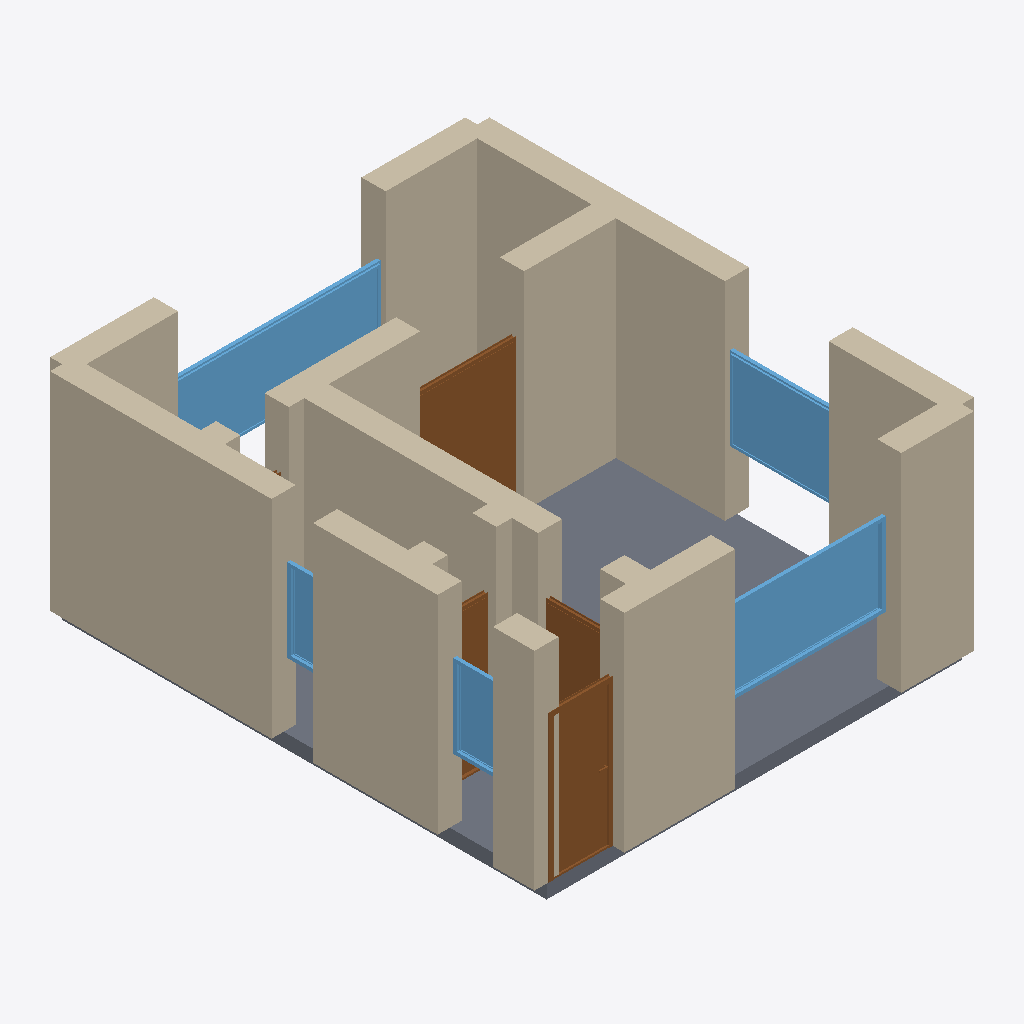
Isometric view of an IFC building model (IFC-SPF (STEP), schema IFC4, length unit metre), seen from the south-west, elements coloured by IFC class: 18 walls (beige), 5 windows (light blue), 4 doors (brown), 1 slab (grey).
Extent 6.3 m × 7.3 m × 3.2 m (x, y, z). Storeys (1): Ground Floor at 0.00 m. Elements (29): 18 IfcWall, 5 IfcDoor, 5 IfcWindow, 1 IfcSlab.

HEADER;
FILE_DESCRIPTION(('ViewDefinition[DesignTransferView]'),'2;1');
FILE_NAME('/dev/null','2026-05-05T20:34:05+05:30',(''),(''),'IfcOpenShell 0.8.5','IfcOpenShell 0.8.5','Nobody');
FILE_SCHEMA(('IFC4'));
ENDSEC;
DATA;
#1=IFCPROJECT('14uxQFSBT8gxSRkNcpznjI',$,'A Brighton seafront Regency conversion studio — Kemptown Reg',$,$,$,$,(#10),#5);
#12=IFCSITE('1xxD46zt97OQcka5JAaZqD',$,'Site',$,$,$,$,$,$,$,$,$,$,$);
#13=IFCBUILDING('0fpbHVY_L2fBEg4d3qsQ37',$,'Building',$,$,$,$,$,$,$,$,$);
#16=IFCBUILDINGSTOREY('2ae11Z2851SOTU3e8h9LhK',$,'Ground Floor',$,$,#22,$,$,$,$);
#156=IFCWALL('1$wtym7fXB8P65LRVijtkN',$,'Exterior Wall',$,$,#177,#172,$,$);
#90=IFCWALL('18T9iAqd10EBGy6tDUEtWp',$,'Exterior Wall',$,$,#111,#106,$,$);
#1225=IFCSLAB('1AU5ebvWvEkgL5xtKWjd8t',$,'Floor',$,$,#1242,#1237,$,.FLOOR.);
#178=IFCWALL('0p2iUBGMj5t9VZFTb4No4_',$,'Exterior Wall',$,$,#199,#194,$,$);
#23=IFCWALL('3VhsJ_TcDCGO2TZsKv12my',$,'Exterior Wall',$,$,#45,#39,$,$);
#310=IFCWALL('27wuAhi6vBNeQoVaeCTQWb',$,'Interior Wall',$,$,#331,#326,$,$);
#46=IFCWALL('3a5iTpXNnBcOrKCUADVBCn',$,'Exterior Wall',$,$,#67,#62,$,$);
#112=IFCWALL('3y1kyB7Vf2FRgXtXQj3Kxj',$,'Exterior Wall',$,$,#133,#128,$,$);
#354=IFCWALL('0JhINTwvD2HvrkD4_aIOag',$,'Interior Wall',$,$,#375,#370,$,$);
#200=IFCWALL('1FQaqEJAj3YAQStH3l2rDL',$,'Exterior Wall',$,$,#221,#216,$,$);
#845=IFCWINDOW('0p$RWdzNDAOOovqYPsQUNy',$,'Window',$,$,#899,#894,$,1.2,2.4,$,$,$);
#955=IFCWINDOW('3foXpyK4rBBBbjyueDAoLd',$,'Window',$,$,#1009,#1004,$,1.2,3.0,$,$,$);
#68=IFCWALL('35VbZb4j5FsOyggMiMA7Az',$,'Exterior Wall',$,$,#89,#84,$,$);
#420=IFCDOOR('0npK5Z1Cb9t9UZ8HoC61wX',$,'Door',$,$,#504,#499,$,2.1,0.9,$,$,$);
#675=IFCDOOR('20OJmt9arF$92n7z4rrebz',$,'Door',$,$,#759,#754,$,2.1,1.5,$,$,$);
#900=IFCWINDOW('3aYSHGRGX9Bg0IlYPBI55C',$,'Window',$,$,#954,#949,$,1.2,1.5,$,$,$);
#134=IFCWALL('0F335spNXAMhvx8Xh4SKw5',$,'Exterior Wall',$,$,#155,#150,$,$);
#332=IFCWALL('1UA28YnDvERe0hTzkteBD0',$,'Interior Wall',$,$,#353,#348,$,$);
#244=IFCWALL('1D2adhnOz4Q8AQ_Nu4MuKL',$,'Interior Wall',$,$,#265,#260,$,$);
#266=IFCWALL('0KV5Y1MJD8LQH2WN8o7mX0',$,'Interior Wall',$,$,#287,#282,$,$);
#376=IFCWALL('2rMF_yfBb0HhQylAsKPc6N',$,'Interior Wall',$,$,#397,#392,$,$);
#1065=IFCWINDOW('36Uy5psXj1lOmVz25Zq2Bu',$,'Window',$,$,#1119,#1114,$,1.2,0.8,$,$,$);
#505=IFCDOOR('0oRZMXBqT77vex3wDqLY9d',$,'Door',$,$,#589,#584,$,2.1,0.9,$,$,$);
#1010=IFCWINDOW('1Qv$mSBsjC4uPBqNFrm6qg',$,'Window',$,$,#1064,#1059,$,1.2,0.6,$,$,$);
#590=IFCDOOR('1XU5gNa8r7y8dIhsZVTlH1',$,'Door',$,$,#674,#669,$,2.1,0.7,$,$,$);
#222=IFCWALL('1QfzBZHvv9nPL0yUXNWt1k',$,'Interior Wall',$,$,#243,#238,$,$);
#398=IFCWALL('0t2YJNeQzA_wlBzHuT0cZF',$,'Interior Wall',$,$,#419,#414,$,$);
#288=IFCWALL('1Kfk6t2X5D7hCT4hvuKCsW',$,'Interior Wall',$,$,#309,#304,$,$);
ENDSEC;
